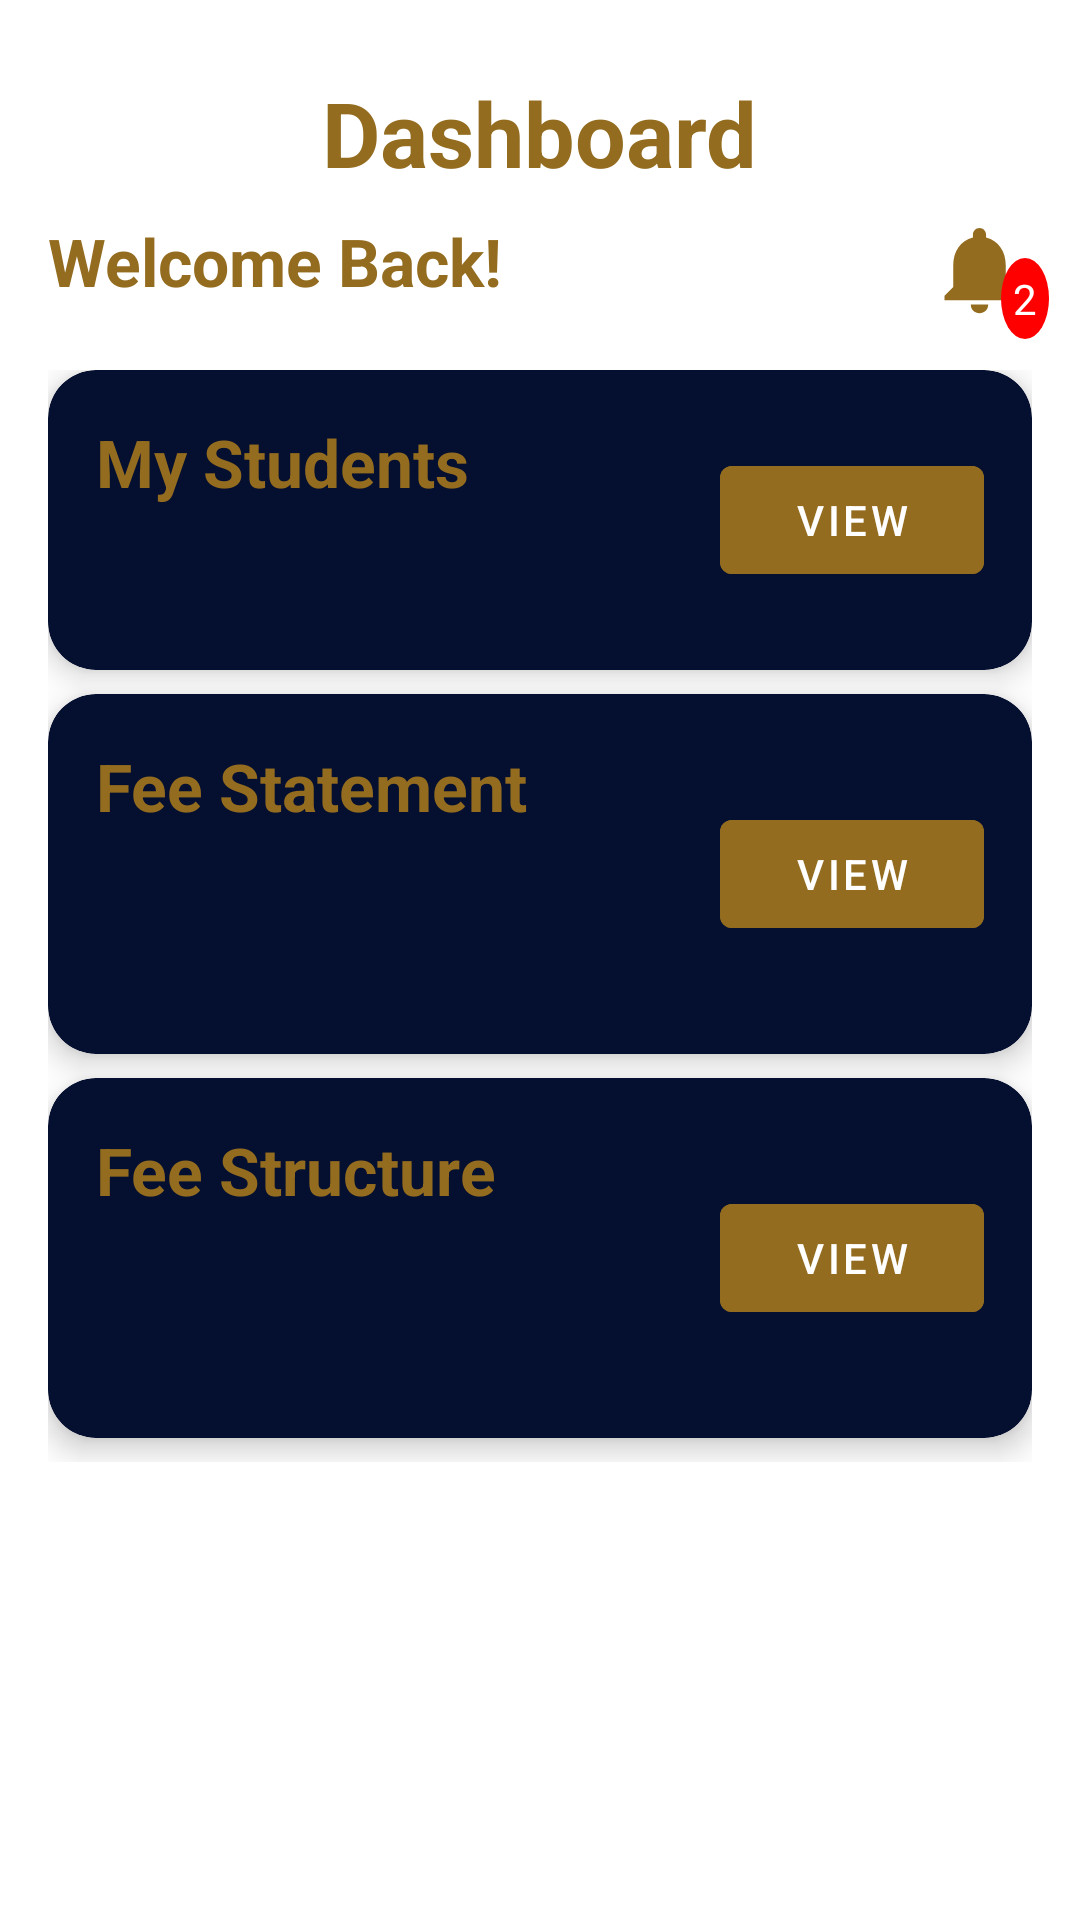

Write the Android layout XML for this screen, with the resource values it uses.
<!-- AndroidManifest.xml: application theme Theme.ElimuPay -->
<!-- res/layout/fragment_home.xml -->
<?xml version="1.0" encoding="utf-8"?>
<androidx.constraintlayout.widget.ConstraintLayout
    xmlns:android="http://schemas.android.com/apk/res/android"
    xmlns:app="http://schemas.android.com/apk/res-auto"
    xmlns:tools="http://schemas.android.com/tools"
    android:layout_width="match_parent"
    android:layout_height="match_parent"
    android:background="#FFFFFF"
    tools:context=".ui.home.HomeFragment">

    
    <TextView
        android:id="@+id/textViewDashboard"
        android:layout_width="wrap_content"
        android:layout_height="wrap_content"
        android:text="Dashboard"
        android:textSize="30sp"
        android:textColor="#936C1F"
        android:textStyle="bold"
        app:layout_constraintTop_toTopOf="parent"
        app:layout_constraintStart_toStartOf="parent"
        app:layout_constraintEnd_toEndOf="parent"
        android:layout_marginTop="24dp" />

    
    <TextView
        android:id="@+id/textViewWelcome"
        android:layout_width="wrap_content"
        android:layout_height="wrap_content"
        android:text="Welcome Back!"
        android:textSize="22sp"
        android:textColor="#936C1F"
        android:textStyle="bold"
        app:layout_constraintTop_toBottomOf="@+id/textViewDashboard"
        app:layout_constraintStart_toStartOf="parent"
        android:layout_marginTop="8dp"
        android:layout_marginStart="16dp" />

    
    <ImageView
        android:id="@+id/imageViewNotificationIcon"
        android:layout_width="wrap_content"
        android:layout_height="wrap_content"
        android:layout_marginTop="8dp"
        android:layout_marginEnd="16dp"
        android:src="@drawable/ic_notifications_black_24dp"
        android:contentDescription="Notifications"
        app:layout_constraintTop_toBottomOf="@+id/textViewDashboard"
        app:layout_constraintEnd_toEndOf="parent"
        app:tint="#936C1F" />

    
    <TextView
        android:id="@+id/notificationCounter"
        android:layout_width="wrap_content"
        android:layout_height="wrap_content"
        android:text="2"
        android:textColor="#FFFFFF"
        android:textSize="14sp"
        android:background="@drawable/circle_background"
        android:padding="4dp"
        android:layout_marginEnd="-6dp"
        android:layout_marginBottom="-6dp"
        app:layout_constraintEnd_toEndOf="@+id/imageViewNotificationIcon"
        app:layout_constraintBottom_toBottomOf="@+id/imageViewNotificationIcon" />

    
    <LinearLayout
        android:layout_width="0dp"
        android:layout_height="wrap_content"
        android:orientation="vertical"
        android:padding="16dp"
        app:layout_constraintTop_toBottomOf="@+id/imageViewNotificationIcon"
        app:layout_constraintStart_toStartOf="parent"
        app:layout_constraintEnd_toEndOf="parent">

        
        <androidx.cardview.widget.CardView
            android:id="@+id/cardview1"
            android:layout_width="match_parent"
            android:layout_height="100dp"
            android:layout_marginBottom="8dp"
            app:cardCornerRadius="16dp"
            app:cardElevation="6dp"
            android:backgroundTint="#050F30">

            <RelativeLayout
                android:layout_width="match_parent"
                android:layout_height="match_parent"
                android:padding="16dp">

                <TextView
                    android:id="@+id/textViewStudents"
                    android:layout_width="wrap_content"
                    android:layout_height="wrap_content"
                    android:text="My Students"
                    android:textSize="22sp"
                    android:textColor="#936C1F"
                    android:textStyle="bold" />

                <Button
                    android:id="@+id/buttonStudents"
                    android:layout_width="wrap_content"
                    android:layout_height="wrap_content"
                    android:text="View"
                    android:layout_alignParentEnd="true"
                    android:layout_centerVertical="true"
                    android:backgroundTint="#936C1F"
                    android:textColor="#FFFFFF" />
            </RelativeLayout>
        </androidx.cardview.widget.CardView>

        
        <androidx.cardview.widget.CardView
            android:id="@+id/cardview2"
            android:layout_width="match_parent"
            android:layout_height="120dp"
            android:layout_marginBottom="8dp"
            app:cardCornerRadius="16dp"
            app:cardElevation="6dp"
            android:backgroundTint="#050F30">

            <RelativeLayout
                android:layout_width="match_parent"
                android:layout_height="match_parent"
                android:padding="16dp">

                <TextView
                    android:id="@+id/feeStatement"
                    android:layout_width="wrap_content"
                    android:layout_height="wrap_content"
                    android:text="Fee Statement"
                    android:textSize="22sp"
                    android:textColor="#936C1F"
                    android:textStyle="bold" />

                <Button
                    android:id="@+id/buttonFeeStatement"
                    android:layout_width="wrap_content"
                    android:layout_height="wrap_content"
                    android:text="View"
                    android:layout_alignParentEnd="true"
                    android:layout_centerVertical="true"
                    android:backgroundTint="#936C1F"
                    android:textColor="#FFFFFF" />
            </RelativeLayout>
        </androidx.cardview.widget.CardView>

        
        <androidx.cardview.widget.CardView
            android:id="@+id/cardviewFeeStructure"
            android:layout_width="match_parent"
            android:layout_height="120dp"
            android:layout_marginBottom="8dp"
            app:cardCornerRadius="16dp"
            app:cardElevation="6dp"
            android:backgroundTint="#050F30">

            <RelativeLayout
                android:layout_width="match_parent"
                android:layout_height="match_parent"
                android:padding="16dp">

                <TextView
                    android:id="@+id/feeStructure"
                    android:layout_width="wrap_content"
                    android:layout_height="wrap_content"
                    android:text="Fee Structure"
                    android:textSize="22sp"
                    android:textColor="#936C1F"
                    android:textStyle="bold" />

                <Button
                    android:id="@+id/buttonFeeStructure"
                    android:layout_width="wrap_content"
                    android:layout_height="wrap_content"
                    android:text="View"
                    android:layout_alignParentEnd="true"
                    android:layout_centerVertical="true"
                    android:backgroundTint="#936C1F"
                    android:textColor="#FFFFFF" />
            </RelativeLayout>
        </androidx.cardview.widget.CardView>

    </LinearLayout>
</androidx.constraintlayout.widget.ConstraintLayout>
<!-- resources referenced by this layout -->
<resources>
  <!-- drawable circle_background (drawable) -->
  <shape xmlns:android="http://schemas.android.com/apk/res/android"
      android:shape="oval">
      <solid android:color="#FF0000"/> 
      <size android:width="5dp" android:height="5dp"/>
  </shape>
  <!-- drawable ic_notifications_black_24dp (drawable) -->
  <vector xmlns:android="http://schemas.android.com/apk/res/android"
      android:width="35dp"
      android:height="35dp"
      android:viewportWidth="24.0"
      android:viewportHeight="24.0">
      <path
          android:fillColor="#000000"
          android:pathData="M12,22c1.1,0 2,-0.9 2,-2h-4c0,1.1 0.89,2 2,2zM18,16v-5c0,-3.07 -1.64,-5.64 -4.5,-6.32L13.5,4c0,-0.83 -0.67,-1.5 -1.5,-1.5s-1.5,0.67 -1.5,1.5v0.68C7.63,5.36 6,7.92 6,11v5l-2,2v1h16v-1l-2,-2z" />
  </vector>
  <style name="Theme.ElimuPay" parent="Theme.MaterialComponents.DayNight.DarkActionBar">
          
          <item name="colorPrimary">#020A2E</item>
          <item name="colorPrimaryVariant">#020A2E</item>
          <item name="colorOnPrimary">#936C1F</item>
          
          <item name="colorSecondary">#936C1F</item>
          <item name="colorSecondaryVariant">#936C1F</item>
          <item name="colorOnSecondary">@color/black</item>
          
          <item name="android:statusBarColor">?attr/colorPrimaryVariant</item>
          
      </style>
  <color name="black">#FF000000</color>
</resources>
